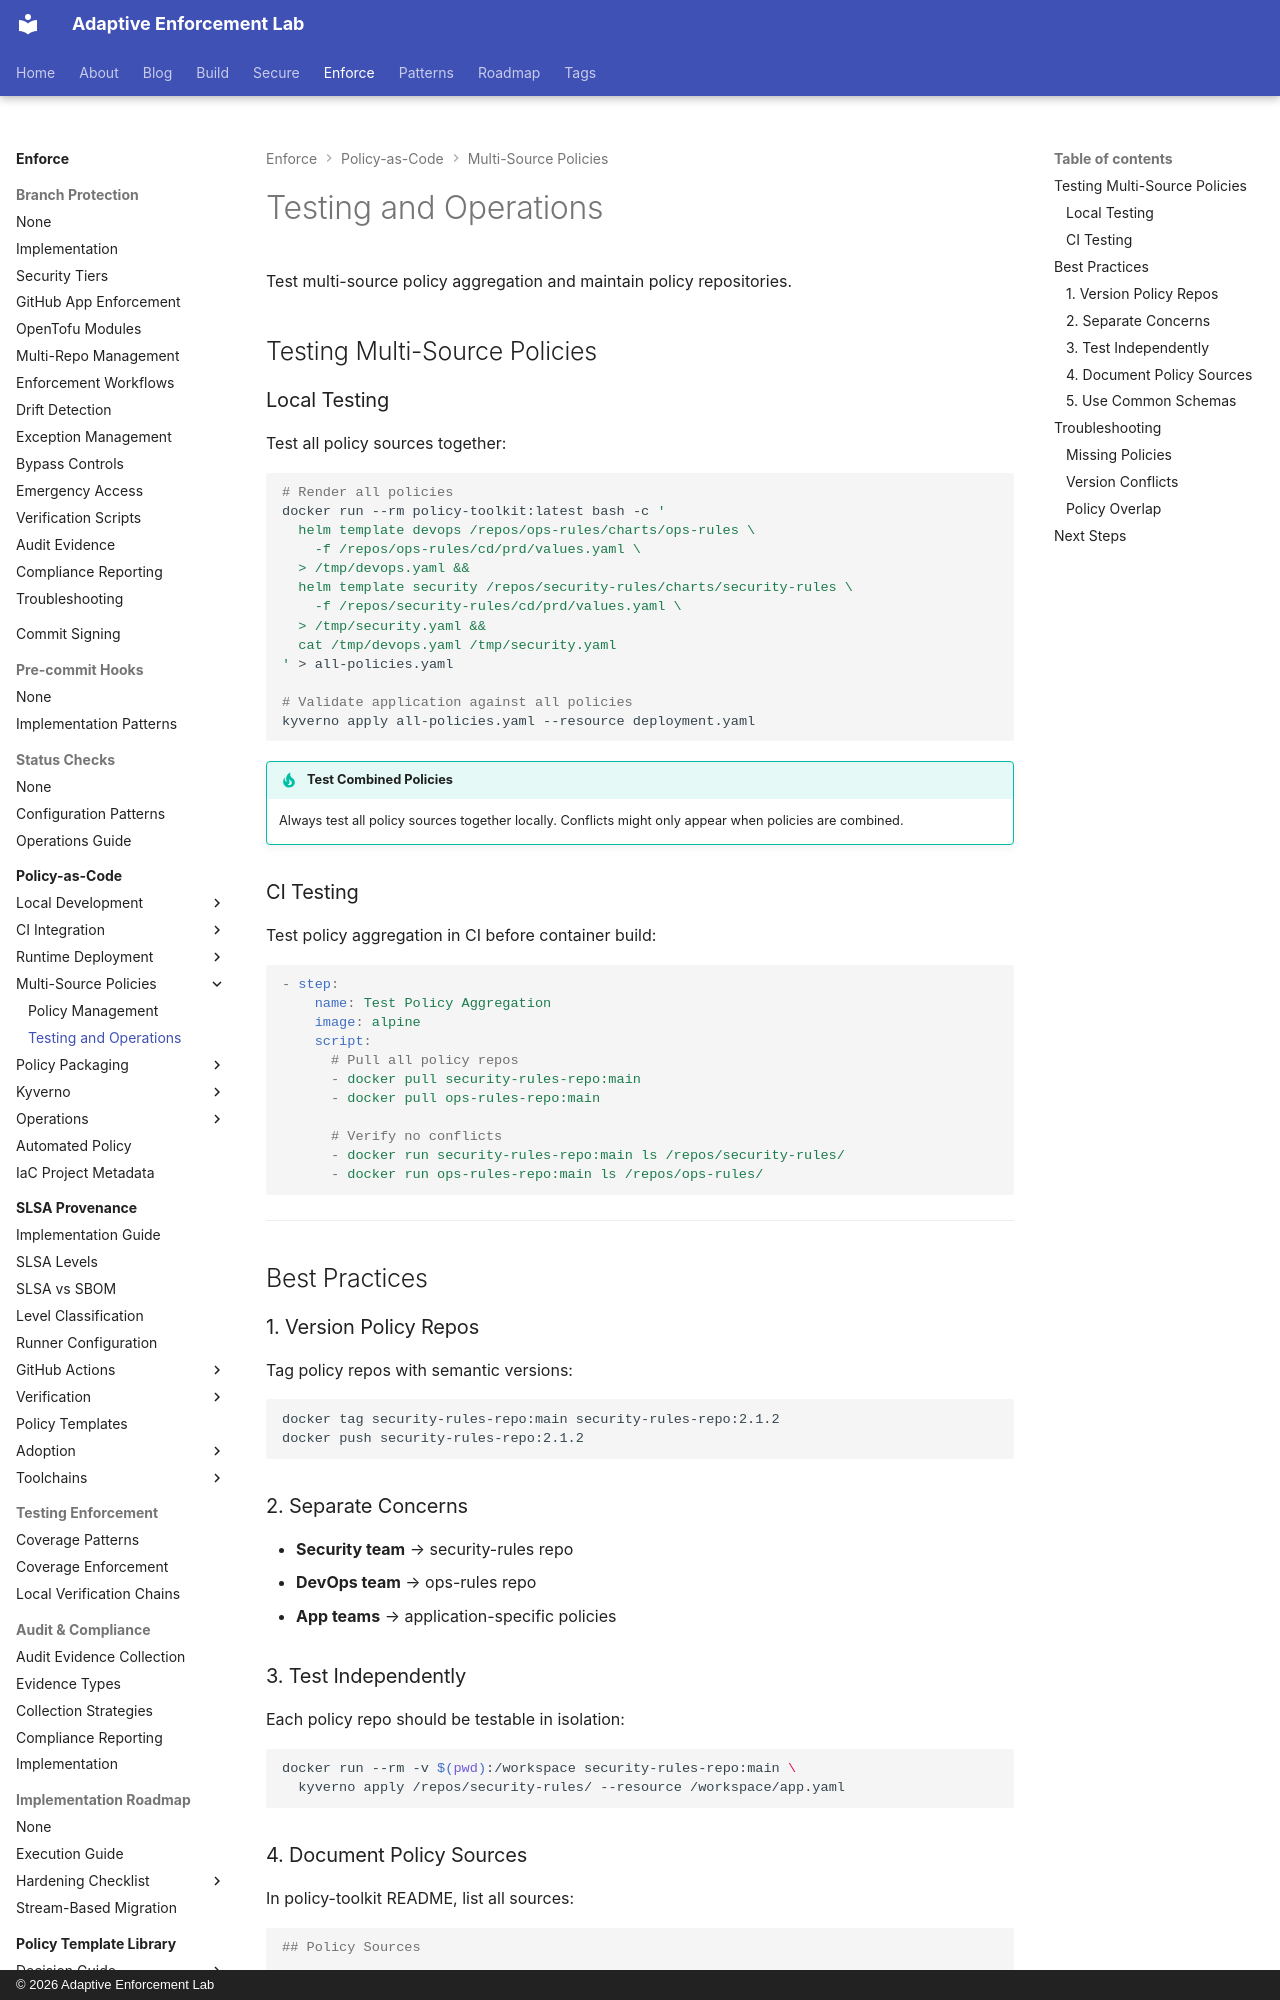

repository: adaptive-enforcement-lab/adaptive-enforcement-lab-com · page: enforce/policy-as-code/multi-source-policies/testing-and-operations/index.html · generator: mkdocs · copyright: © 2026 Adaptive Enforcement Lab

---
title: Testing and Operations
description: >-
  Test multi-source Kyverno policy aggregation locally and in CI. Learn best practices for versioning policy repos and troubleshooting common integration issues.
provenance: human
---
# Testing and Operations

Test multi-source policy aggregation and maintain policy repositories.

## Testing Multi-Source Policies

### Local Testing

Test all policy sources together:

```bash
# Render all policies
docker run --rm policy-toolkit:latest bash -c '
  helm template devops /repos/ops-rules/charts/ops-rules \
    -f /repos/ops-rules/cd/prd/values.yaml \
  > /tmp/devops.yaml &&
  helm template security /repos/security-rules/charts/security-rules \
    -f /repos/security-rules/cd/prd/values.yaml \
  > /tmp/security.yaml &&
  cat /tmp/devops.yaml /tmp/security.yaml
' > all-policies.yaml

# Validate application against all policies
kyverno apply all-policies.yaml --resource deployment.yaml
```

!!! tip "Test Combined Policies"
    Always test all policy sources together locally. Conflicts might only appear when policies are combined.

### CI Testing

Test policy aggregation in CI before container build:

```yaml
- step:
    name: Test Policy Aggregation
    image: alpine
    script:
      # Pull all policy repos
      - docker pull security-rules-repo:main
      - docker pull ops-rules-repo:main

      # Verify no conflicts
      - docker run security-rules-repo:main ls /repos/security-rules/
      - docker run ops-rules-repo:main ls /repos/ops-rules/
```

---

## Best Practices

### 1. Version Policy Repos

Tag policy repos with semantic versions:

```bash
docker tag security-rules-repo:main security-rules-repo:2.1.2
docker push security-rules-repo:2.1.2
```

### 2. Separate Concerns

- **Security team** → security-rules repo
- **DevOps team** → ops-rules repo
- **App teams** → application-specific policies
